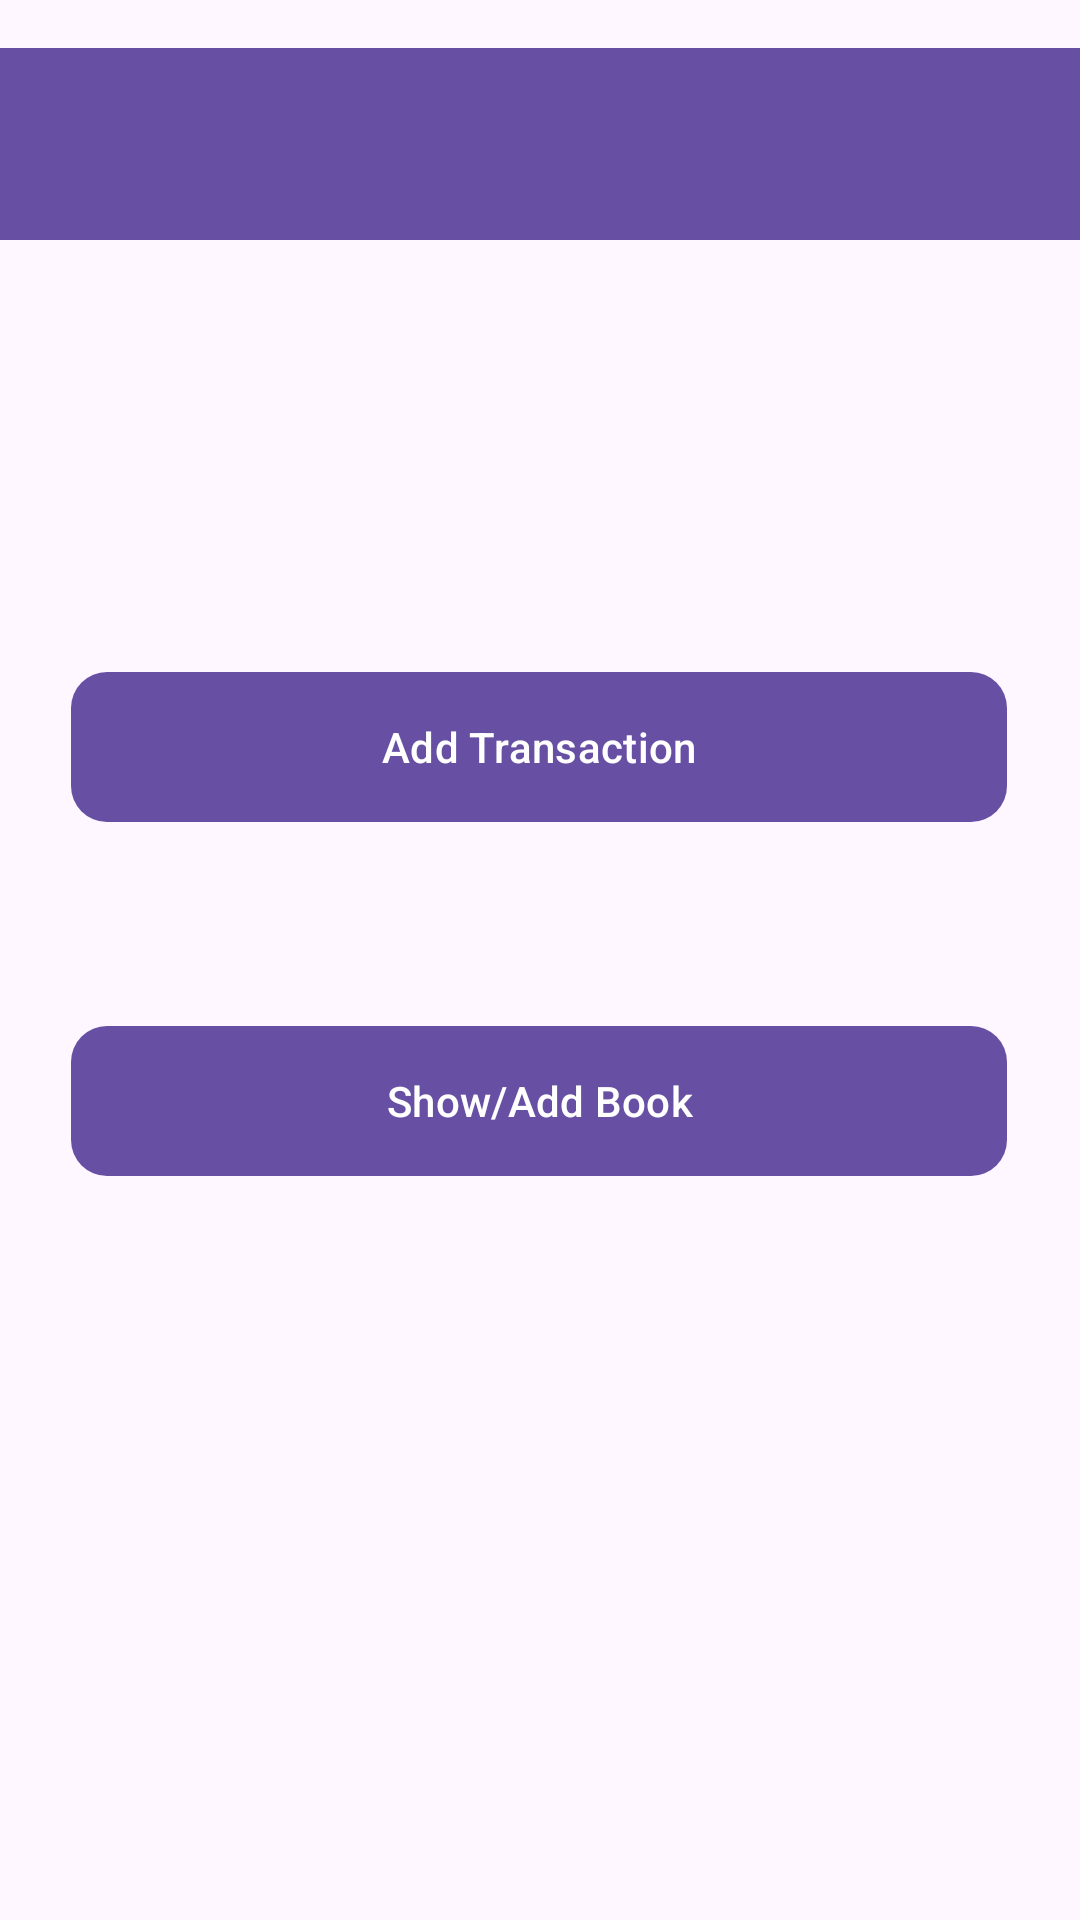

Reconstruct the res/layout file that produces this screen, plus the resources it refers to.
<!-- AndroidManifest.xml: application theme Theme.CashLedger -->
<!-- res/layout/activity_check_in_page.xml -->
<?xml version="1.0" encoding="utf-8"?>
<androidx.constraintlayout.widget.ConstraintLayout xmlns:android="http://schemas.android.com/apk/res/android"
    xmlns:app="http://schemas.android.com/apk/res-auto"
    xmlns:tools="http://schemas.android.com/tools"
    android:id="@+id/main"
    android:layout_width="match_parent"
    android:layout_height="match_parent"
    tools:context=".CheckInPage">

    <androidx.appcompat.widget.Toolbar
        android:id="@+id/toolbar_checkin_activity"
        android:layout_width="match_parent"
        android:layout_height="?attr/actionBarSize"
        android:layout_marginTop="16dp"
        android:background="?attr/colorPrimary"
        android:theme="@style/ThemeOverlay.AppCompat.ActionBar"
        app:layout_constraintEnd_toEndOf="parent"
        app:layout_constraintHorizontal_bias="0.0"
        app:layout_constraintStart_toStartOf="parent"
        app:layout_constraintTop_toTopOf="parent"
        app:popupTheme="@style/ThemeOverlay.AppCompat.Light" />

    <Button
        android:id="@+id/add_transaction"
        android:layout_width="312dp"
        android:layout_height="50dp"
        android:layout_marginBottom="68dp"
        android:background="@drawable/button_background_blue"
        android:text="Add Transaction"
        android:textColor="@color/white"
        app:layout_constraintBottom_toTopOf="@+id/show_add_book"
        app:layout_constraintEnd_toEndOf="parent"
        app:layout_constraintHorizontal_bias="0.494"
        app:layout_constraintStart_toStartOf="parent" />

    <Button
        android:id="@+id/show_add_book"
        android:layout_width="312dp"
        android:layout_height="50dp"
        android:layout_marginBottom="248dp"
        android:background="@drawable/button_background_blue"
        android:text="Show/Add Book"
        android:textColor="@color/white"
        android:textCursorDrawable="@android:color/holo_red_light"
        app:layout_constraintBottom_toBottomOf="parent"
        app:layout_constraintEnd_toEndOf="parent"
        app:layout_constraintHorizontal_bias="0.494"
        app:layout_constraintStart_toStartOf="parent" />
</androidx.constraintlayout.widget.ConstraintLayout>
<!-- resources referenced by this layout -->
<resources>
  <!-- drawable button_background_blue (drawable) -->
  <?xml version="1.0" encoding="utf-8"?>
  <shape xmlns:android="http://schemas.android.com/apk/res/android"
      android:shape="rectangle">
      <corners android:radius="12dp" />
      <solid android:color="#1e90FF" />
  </shape>
  <style name="Theme.CashLedger" parent="Base.Theme.CashLedger" />
  <style name="Base.Theme.CashLedger" parent="Theme.Material3.DayNight.NoActionBar">
          
          
      </style>
  <!-- not gathered from this repository: default colours our renderer supplied (Android Studio template values) -->
  <color name="white">#FFFFFFFF</color>
</resources>
